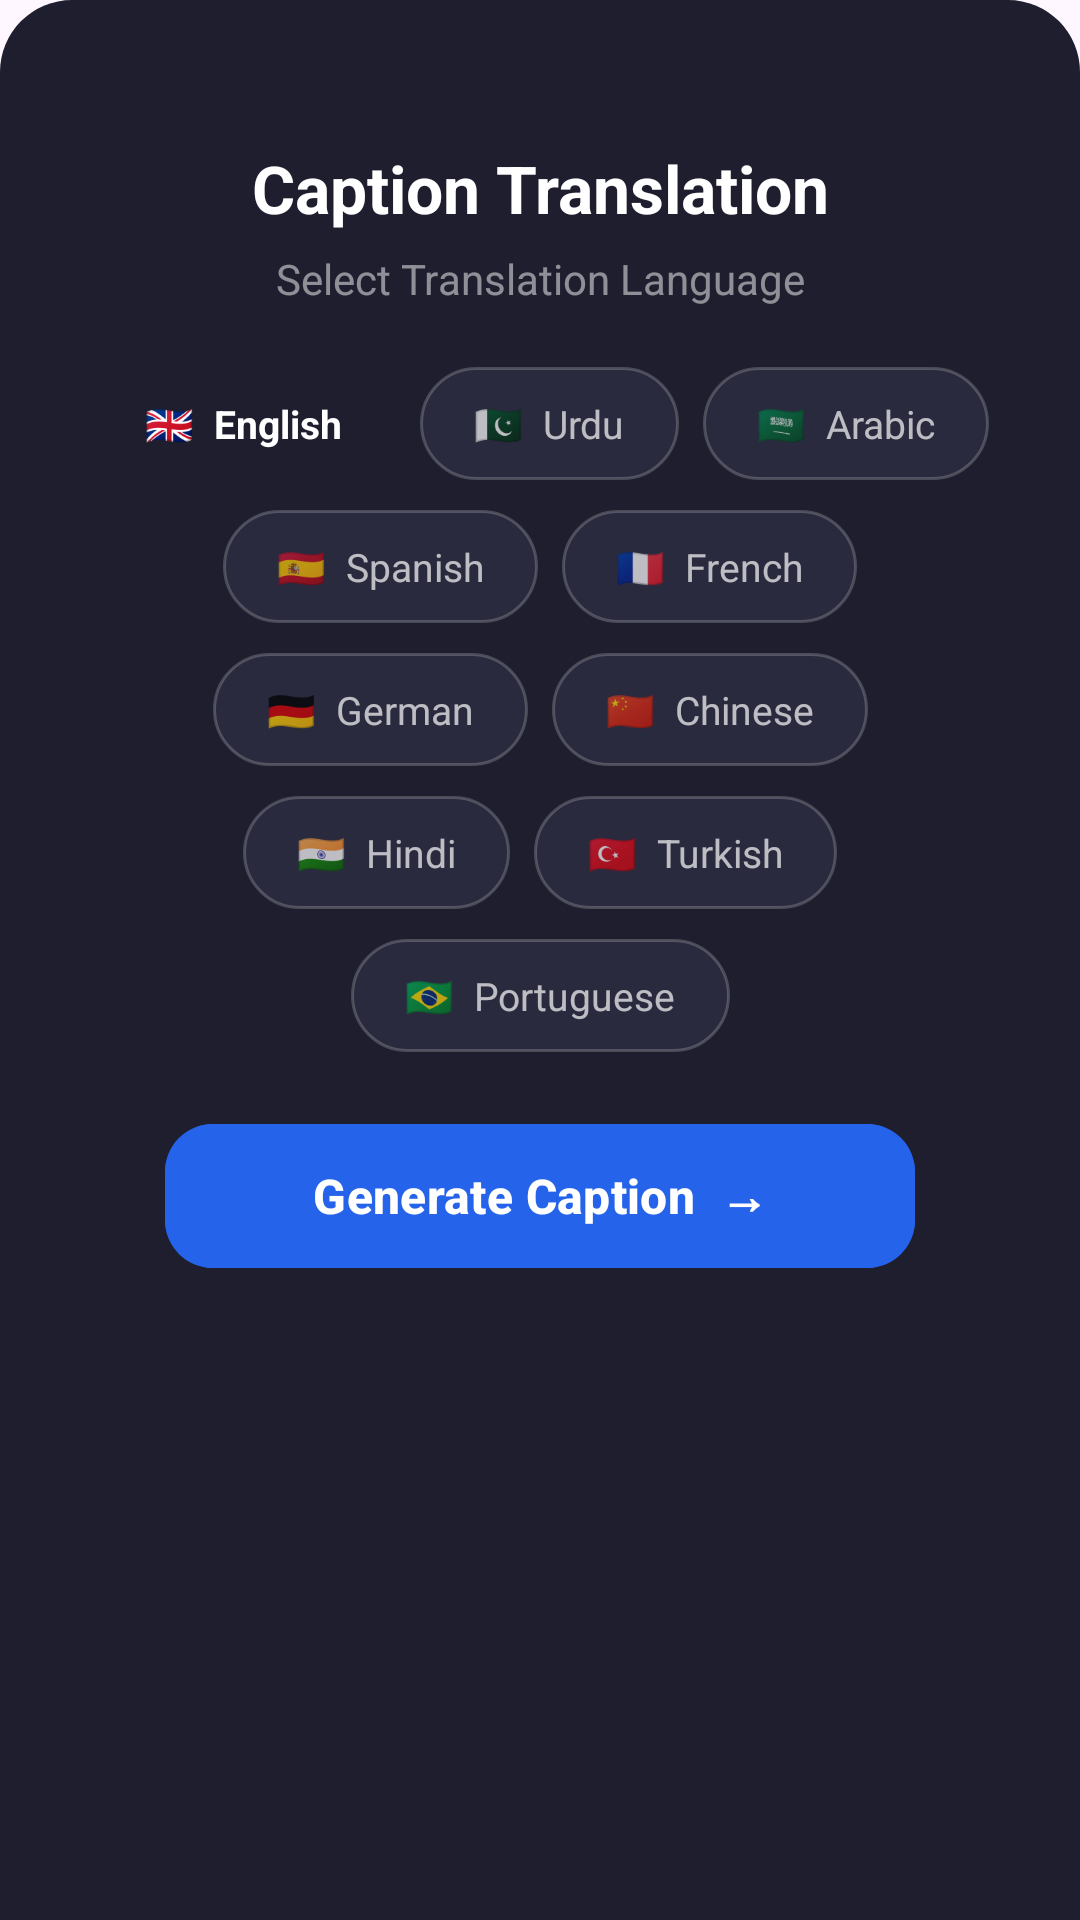

This screen was rendered from an Android layout file. Write that file and the resources it references.
<!-- AndroidManifest.xml: application theme Theme.CapAIXML -->
<!-- res/layout/activity_bottom_sheet_caption_translation.xml -->
<?xml version="1.0" encoding="utf-8"?>
<LinearLayout xmlns:android="http://schemas.android.com/apk/res/android"
    xmlns:app="http://schemas.android.com/apk/res-auto"
    xmlns:tools="http://schemas.android.com/tools"
    android:id="@+id/main"
    android:layout_width="match_parent"
    android:layout_height="match_parent"
    android:orientation="vertical"
    android:padding="24dp"
    android:background="@drawable/bg_bottom_sheet">

    <View
        android:layout_width="40dp"
        android:layout_height="4dp"
        android:layout_gravity="center_horizontal"
        android:background="@drawable/bg_drag_handle" />

    <TextView
        android:layout_width="match_parent"
        android:layout_height="wrap_content"
        android:layout_marginTop="20dp"
        android:gravity="center"
        android:text="@string/caption_translation"
        android:textColor="@color/white"
        android:textSize="22sp"
        android:textStyle="bold" />

    <TextView
        android:layout_width="match_parent"
        android:layout_height="wrap_content"
        android:layout_marginTop="6dp"
        android:gravity="center"
        android:text="@string/select_translation_language"
        android:textColor="#80FFFFFF"
        android:textSize="14sp" />

    <androidx.constraintlayout.widget.ConstraintLayout
        android:layout_width="match_parent"
        android:layout_height="wrap_content"
        android:layout_marginTop="20dp">

        <androidx.constraintlayout.helper.widget.Flow
            android:id="@+id/flowLanguages"
            android:layout_width="match_parent"
            android:layout_height="wrap_content"
            app:layout_constraintTop_toTopOf="parent"
            app:layout_constraintStart_toStartOf="parent"
            app:layout_constraintEnd_toEndOf="parent"
            app:flow_wrapMode="chain"
            app:flow_horizontalStyle="packed"
            app:flow_horizontalGap="8dp"
            app:flow_verticalGap="10dp"
            app:flow_horizontalAlign="start"
            app:constraint_referenced_ids="chipEnglish,chipUrdu,chipArabic,chipSpanish,chipFrench,chipGerman,chipChinese,chipHindi,chipTurkish,chipPortuguese" />


        <TextView
            android:id="@+id/chipEnglish"
            android:layout_width="wrap_content"
            android:layout_height="wrap_content"
            android:background="@drawable/bg_chip_selected"
            android:paddingHorizontal="18dp"
            android:paddingVertical="10dp"
            android:text="🇬🇧  English"
            android:textColor="@color/white"
            android:textSize="13sp"
            android:textStyle="bold" />


        <TextView
            android:id="@+id/chipUrdu"
            android:layout_width="wrap_content"
            android:layout_height="wrap_content"
            android:background="@drawable/bg_chip_unselected"
            android:paddingHorizontal="18dp"
            android:paddingVertical="10dp"
            android:text="🇵🇰  Urdu"
            android:textColor="#B0FFFFFF"
            android:textSize="13sp" />


        <TextView
            android:id="@+id/chipArabic"
            android:layout_width="wrap_content"
            android:layout_height="wrap_content"
            android:background="@drawable/bg_chip_unselected"
            android:paddingHorizontal="18dp"
            android:paddingVertical="10dp"
            android:text="🇸🇦  Arabic"
            android:textColor="#B0FFFFFF"
            android:textSize="13sp" />


        <TextView
            android:id="@+id/chipSpanish"
            android:layout_width="wrap_content"
            android:layout_height="wrap_content"
            android:background="@drawable/bg_chip_unselected"
            android:paddingHorizontal="18dp"
            android:paddingVertical="10dp"
            android:text="🇪🇸  Spanish"
            android:textColor="#B0FFFFFF"
            android:textSize="13sp" />


        <TextView
            android:id="@+id/chipFrench"
            android:layout_width="wrap_content"
            android:layout_height="wrap_content"
            android:background="@drawable/bg_chip_unselected"
            android:paddingHorizontal="18dp"
            android:paddingVertical="10dp"
            android:text="🇫🇷  French"
            android:textColor="#B0FFFFFF"
            android:textSize="13sp" />


        <TextView
            android:id="@+id/chipGerman"
            android:layout_width="wrap_content"
            android:layout_height="wrap_content"
            android:background="@drawable/bg_chip_unselected"
            android:paddingHorizontal="18dp"
            android:paddingVertical="10dp"
            android:text="🇩🇪  German"
            android:textColor="#B0FFFFFF"
            android:textSize="13sp" />


        <TextView
            android:id="@+id/chipChinese"
            android:layout_width="wrap_content"
            android:layout_height="wrap_content"
            android:background="@drawable/bg_chip_unselected"
            android:paddingHorizontal="18dp"
            android:paddingVertical="10dp"
            android:text="🇨🇳  Chinese"
            android:textColor="#B0FFFFFF"
            android:textSize="13sp" />


        <TextView
            android:id="@+id/chipHindi"
            android:layout_width="wrap_content"
            android:layout_height="wrap_content"
            android:background="@drawable/bg_chip_unselected"
            android:paddingHorizontal="18dp"
            android:paddingVertical="10dp"
            android:text="🇮🇳  Hindi"
            android:textColor="#B0FFFFFF"
            android:textSize="13sp" />


        <TextView
            android:id="@+id/chipTurkish"
            android:layout_width="wrap_content"
            android:layout_height="wrap_content"
            android:background="@drawable/bg_chip_unselected"
            android:paddingHorizontal="18dp"
            android:paddingVertical="10dp"
            android:text="🇹🇷  Turkish"
            android:textColor="#B0FFFFFF"
            android:textSize="13sp" />


        <TextView
            android:id="@+id/chipPortuguese"
            android:layout_width="wrap_content"
            android:layout_height="wrap_content"
            android:background="@drawable/bg_chip_unselected"
            android:paddingHorizontal="18dp"
            android:paddingVertical="10dp"
            android:text="🇧🇷  Portuguese"
            android:textColor="#B0FFFFFF"
            android:textSize="13sp" />

    </androidx.constraintlayout.widget.ConstraintLayout>

    <com.google.android.material.button.MaterialButton
        android:id="@+id/btnGenerateCaption"
        android:layout_width="250dp"
        android:layout_height="56dp"
        android:layout_marginTop="20dp"
        android:layout_marginBottom="8dp"
        android:layout_gravity="center"
        android:backgroundTint="#2563EB"
        android:text="Generate Caption  →"
        android:textColor="@color/white"
        android:textSize="16sp"
        android:textAllCaps="false"
        android:textStyle="bold"
        app:cornerRadius="16dp" />

</LinearLayout>
<!-- resources referenced by this layout -->
<resources>
  <color name="white">#FFFFFFFF</color>
  <!-- drawable bg_bottom_sheet (drawable) -->
  <?xml version="1.0" encoding="utf-8"?>
  <shape xmlns:android="http://schemas.android.com/apk/res/android"
      android:shape="rectangle">
      <solid android:color="#1E1E2E" />
      <corners
          android:topLeftRadius="24dp"
          android:topRightRadius="24dp" />
  </shape>
  <!-- drawable bg_chip_unselected (drawable) -->
  <?xml version="1.0" encoding="utf-8"?>
  <shape xmlns:android="http://schemas.android.com/apk/res/android"
      android:shape="rectangle">
      <solid android:color="#2A2A3E" />
      <corners android:radius="20dp" />
      <stroke
          android:width="1dp"
          android:color="#33FFFFFF" />
  </shape>
  <string name="caption_translation">Caption Translation</string>
  <string name="select_translation_language">Select Translation Language</string>
  <style name="Theme.CapAIXML" parent="Base.Theme.CapAIXML" />
  <style name="Base.Theme.CapAIXML" parent="Theme.Material3.DayNight.NoActionBar">
          
          
      </style>
</resources>
